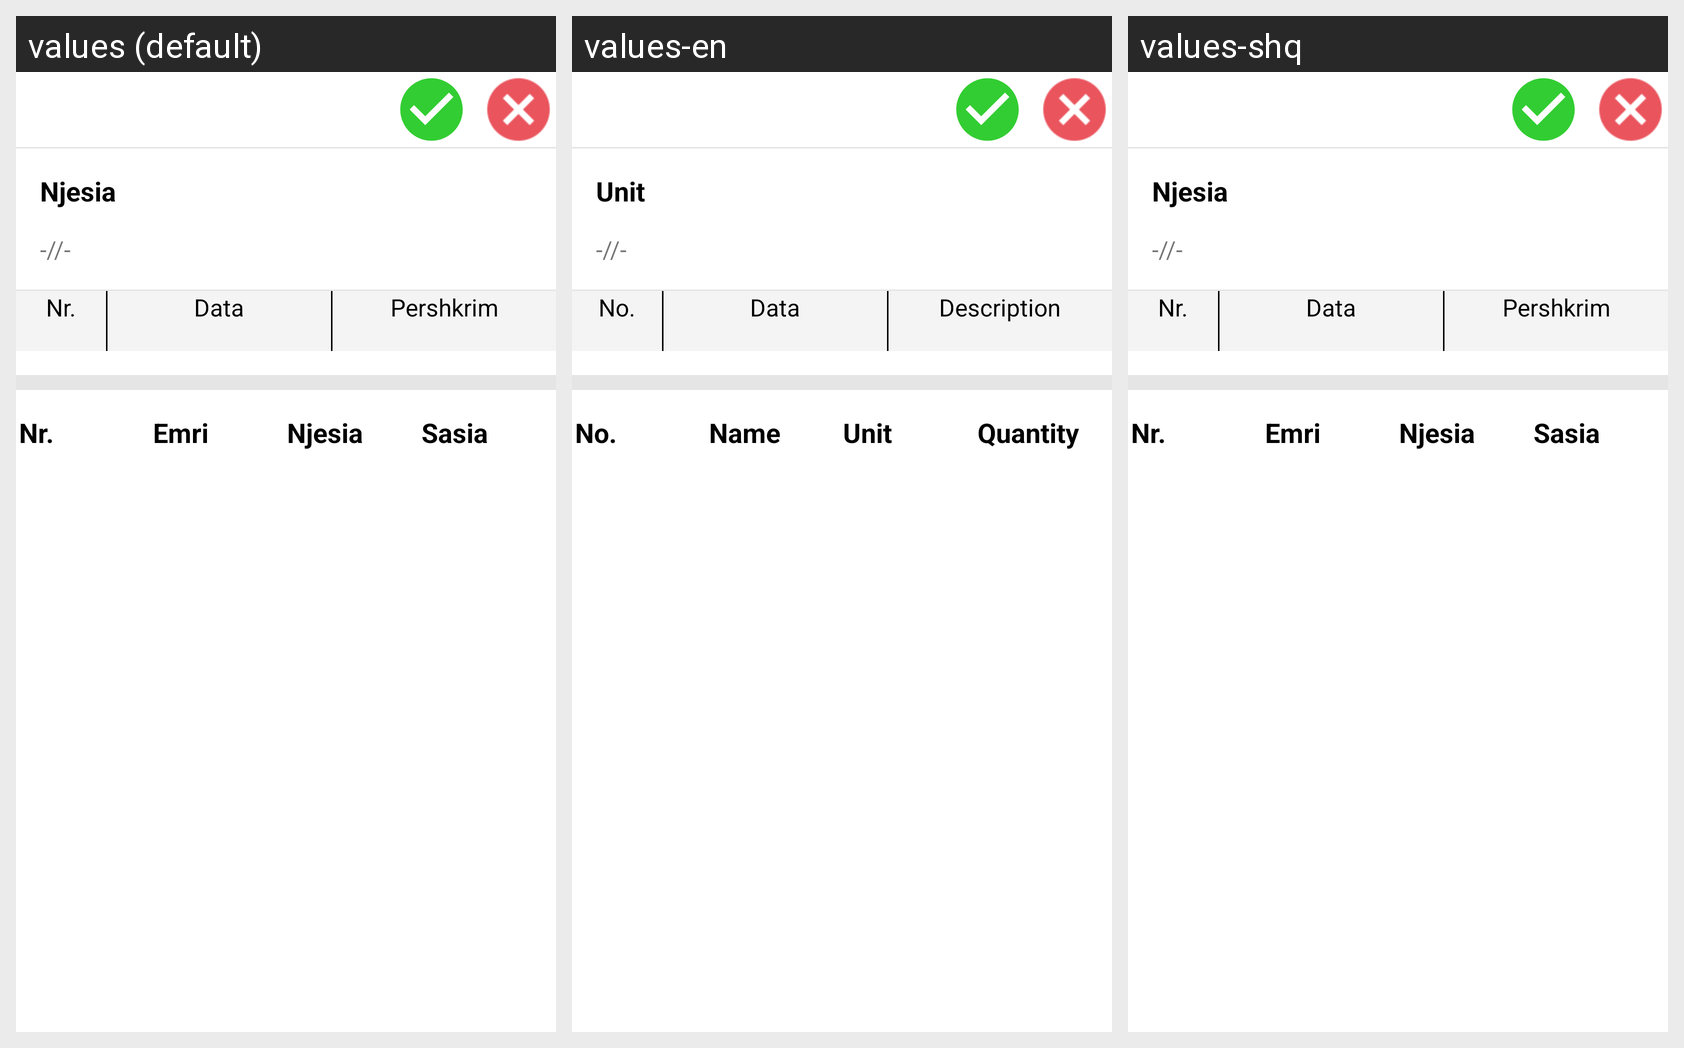

Strings drawn on this Android screen and how each of the app's shown locales translates them:
Android screen res/layout/activity_detail_transfer.xml rendered under 3 locales, left to right: values (default), values-en, values-shq. Device: Nexus 5 (rendered at 1080×1920; each locale shown at half size, 540×960, under a caption strip naming it); theme AppTheme.
Other locales in the repository, not shown: values-gr, values-sr, values-tr.
Strings drawn on this screen, with the default value and each locale's value (text and hints the layout hard-codes, and strings that could not be matched under every locale, appear in the picture but are not listed):

njesia
  values: Njesia
  values-en: Unit
  values-shq: Njesia  [not translated; the default value is used]

nr
  values: Nr.
  values-en: No.
  values-shq: Nr.  [not translated; the default value is used]

data
  values: Data
  values-en: Data
  values-shq: Data  [not translated; the default value is used]

pershkrimi
  values: Pershkrim
  values-en: Description
  values-shq: Pershkrim  [not translated; the default value is used]

emri
  values: Emri
  values-en: Name
  values-shq: Emri  [not translated; the default value is used]

sasia
  values: Sasia
  values-en: Quantity
  values-shq: Sasia  [not translated; the default value is used]
